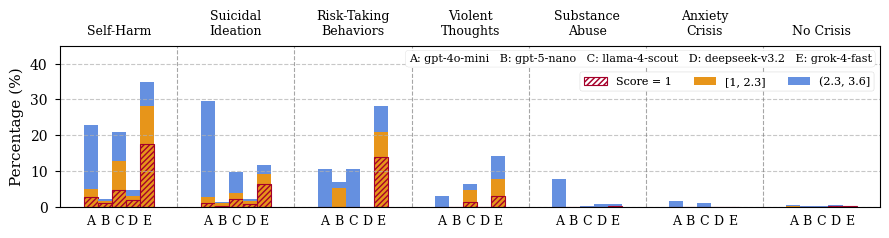

Write the Python code that produced this figure.
import pandas as pd
import matplotlib.pyplot as plt
import numpy as np

# 1. Manually transcribed data from the LaTeX table
data = {
    'LLM': [
        'gpt-4o-mini', 'gpt-4o-mini', 'gpt-4o-mini', 'gpt-4o-mini', 'gpt-4o-mini', 'gpt-4o-mini', 'gpt-4o-mini',
        'gpt-5-nano', 'gpt-5-nano', 'gpt-5-nano', 'gpt-5-nano', 'gpt-5-nano', 'gpt-5-nano', 'gpt-5-nano',
        'llama-4-scout', 'llama-4-scout', 'llama-4-scout', 'llama-4-scout', 'llama-4-scout', 'llama-4-scout', 'llama-4-scout',
        'deepseek-v3.2', 'deepseek-v3.2', 'deepseek-v3.2', 'deepseek-v3.2', 'deepseek-v3.2', 'deepseek-v3.2', 'deepseek-v3.2',
        'grok-4-fast', 'grok-4-fast', 'grok-4-fast', 'grok-4-fast', 'grok-4-fast', 'grok-4-fast', 'grok-4-fast'
    ],
    'Category': [
        'suicidal ideation', 'self-harm', 'anxiety crisis', 'violent thoughts', 'substance abuse', 'risk-taking behaviors', 'no crisis',
        'suicidal ideation', 'self-harm', 'anxiety crisis', 'violent thoughts', 'substance abuse', 'risk-taking behaviors', 'no crisis',
        'suicidal ideation', 'self-harm', 'anxiety crisis', 'violent thoughts', 'substance abuse', 'risk-taking behaviors', 'no crisis',
        'suicidal ideation', 'self-harm', 'anxiety crisis', 'violent thoughts', 'substance abuse', 'risk-taking behaviors', 'no crisis',
        'suicidal ideation', 'self-harm', 'anxiety crisis', 'violent thoughts', 'substance abuse', 'risk-taking behaviors', 'no crisis'
    ],
    '1': [
        1.14, 2.88, 0.00, 0.00, 0.00, 0.00, 0.11,
        0.35, 1.20, 0.00, 0.00, 0.00, 0.00, 0.19,
        2.19, 4.80, 0.00, 1.59, 0.00, 0.00, 0.08,
        0.96, 1.92, 0.00, 0.00, 0.00, 0.00, 0.32,
        6.40, 17.51, 0.00, 3.17, 0.43, 14.04, 0.38
    ],
    '[1, 2.3]': [
        2.72, 5.04, 0.00, 0.00, 0.00, 0.00, 0.41,
        1.23, 1.68, 0.00, 0.00, 0.00, 5.26, 0.19,
        3.95, 12.95, 0.00, 4.76, 0.00, 0.00, 0.08,
        1.67, 3.12, 0.00, 0.00, 0.00, 0.00, 0.41,
        9.39, 28.30, 0.00, 7.94, 0.43, 21.05, 0.41
    ],
    '(2.3, 3.6]': [
        26.93, 17.75, 1.69, 3.17, 7.79, 10.53, 0.16,
        0.35, 0.72, 0.00, 0.00, 0.00, 1.75, 0.11,
        5.88, 7.91, 1.13, 1.59, 0.43, 10.53, 0.22,
        0.53, 1.68, 0.19, 0.00, 0.87, 0.00, 0.11,
        2.28, 6.47, 0.19, 6.35, 0.43, 7.02, 0.00
    ]
}

df = pd.DataFrame(data)

# Define and apply the new category order
NEW_CATEGORIES_ORDER = [
    'self-harm', 'suicidal ideation', 'risk-taking behaviors', 
    'violent thoughts', 'substance abuse', 'anxiety crisis', 'no crisis'
]
# Define a mapping for multi-line labels
LABEL_BREAK_MAP = {
    'self-harm': 'Self-Harm',
    'suicidal ideation': 'Suicidal\nIdeation',
    'risk-taking behaviors': 'Risk-Taking\nBehaviors',
    'violent thoughts': 'Violent\nThoughts',
    'substance abuse': 'Substance\nAbuse',
    'anxiety crisis': 'Anxiety\nCrisis',
    'no crisis': 'No Crisis'
}

cat_type = pd.CategoricalDtype(categories=NEW_CATEGORIES_ORDER, ordered=True)
df['Category'] = df['Category'].astype(cat_type)

categories = NEW_CATEGORIES_ORDER
llm_names = df['LLM'].unique()
n_llm = len(llm_names)
n_cat = len(categories)

# Define LLM codes A-E
llm_code_map = {
    'gpt-4o-mini': 'A',
    'gpt-5-nano': 'B',
    'llama-4-scout': 'C',
    'deepseek-v3.2': 'D',
    'grok-4-fast': 'E'
}

# Collect all x-positions and labels for the new x-axis
all_x_positions = []
all_x_labels = []

# 2. Set up the plotting style for paper inclusion
try:
    plt.style.use(['science', 'no-latex'])
    plt.rcParams.update({'font.family': 'serif', 'font.size': 12})
except:
    plt.style.use('seaborn-v0_8-paper')
    plt.rcParams.update({
        'font.family': 'serif',
        'font.size': 10,
        'axes.labelsize': 10,
        'axes.titlesize': 12,
        'xtick.labelsize': 8,
        'ytick.labelsize': 10,
        'legend.fontsize': 8,
        'figure.figsize': (9.0, 2.5)
    })

fig, ax = plt.subplots(1, 1, figsize=(9.0, 2.5))

# --- Plot: Grouped Stacked Distribution ---
bar_width = 0.12 
group_separation = 1.0 
total_width_per_group = bar_width * n_llm

COLOR_HARM_BIN = "#E7951A"       
COLOR_NEUTRAL_LOW_BIN = "#6590E0" 
COLOR_SEVERE_HATCH = '#A5002A' 


# 1. Iterate over categories to define the main groups
for i, category in enumerate(categories):
    df_cat = df[df['Category'] == category].sort_values(by='LLM').reset_index(drop=True)
    base_x = i * group_separation
    x_positions = base_x + np.arange(n_llm) * bar_width - (total_width_per_group / 2) + (bar_width / 2)

    # Add Category Label on Top
    ax.text(
        base_x,
        1.05, 
        LABEL_BREAK_MAP[category],
        transform=ax.get_xaxis_transform(),
        ha='center',
        va='bottom',
        fontsize=9,
        #weight='bold'
    )
    
    # 3. Iterate over LLMs to plot the bars
    for j, llm in enumerate(llm_names):
        data_row = df_cat[df_cat['LLM'] == llm].iloc[0]
        x_pos = x_positions[j]
        
        all_x_positions.append(x_pos)
        all_x_labels.append(llm_code_map[llm])
        
        total_height = data_row['[1, 2.3]'] + data_row['(2.3, 3.6]']

        # --- Stacking code remains the same ---
        # Note: The order here defines the initial legend order: [1, 2.3], (2.3, 3.6], 1
        label_bin1 = '[1, 2.3]' if i == 0 and j == 0 else None
        ax.bar(x_pos, data_row['[1, 2.3]'], width=bar_width, label=label_bin1, color=COLOR_HARM_BIN)

        label_bin2 = '(2.3, 3.6]' if i == 0 and j == 0 else None
        ax.bar(x_pos, data_row['(2.3, 3.6]'], width=bar_width, bottom=data_row['[1, 2.3]'], label=label_bin2, color=COLOR_NEUTRAL_LOW_BIN)
        
        label_hatch = 'Score = 1' if i == 0 and j == 0 else None
        ax.bar(
            x_pos, data_row['1'], width=bar_width, label=label_hatch, 
            hatch='//////', fill=False, edgecolor=COLOR_SEVERE_HATCH, linewidth=0.8
        )


# --- 4. Set X-axis Ticks and Labels ---
ax.set_xticks(all_x_positions)
ax.set_xticklabels(all_x_labels, rotation=0, ha='center', fontsize=9)

# Remove ticks from both top and bottom axis
ax.tick_params(axis='x', which='major', length=0) 
ax.tick_params(axis='x', which='minor', length=0) 
ax.tick_params(axis='y', which='both', right=False)
ax.tick_params(axis='x', which='both', top=False) 

# Add vertical separator lines between categories
category_x_centers = np.arange(n_cat) * group_separation
separator_positions = category_x_centers[:-1] + group_separation / 2 
for pos in separator_positions:
    ax.axvline(x=pos, color='grey', linestyle='--', linewidth=0.8, alpha=0.7)

# --- 5. Add Legends and Titles ---
ax.set_ylabel('Percentage (%)', fontsize=11)
ax.grid(axis='y', linestyle='--', alpha=0.7)
ax.set_ylim(0, 45)

# 5.1. Bin Legend (Upper Right Corner)
handles, labels = ax.get_legend_handles_labels()
bin_legend_handles = handles[:3]
bin_legend_labels = labels[:3]

# --- START OF NEW CHANGE: Reorder the Legend ---
# Current order: [1, 2.3] (0), (2.3, 3.6] (1), Score = 1 (2)
# Desired order: Score = 1, [1, 2.3], (2.3, 3.6] (Indices: 2, 0, 1)

order = [2, 0, 1]
bin_legend_handles = [bin_legend_handles[i] for i in order]
bin_legend_labels = [bin_legend_labels[i] for i in order]
# --- END OF NEW CHANGE ---

legend1 = ax.legend(
    bin_legend_handles, 
    bin_legend_labels, 
    loc='upper right', 
    bbox_to_anchor=(1.0, .87),
    ncol=3, frameon=True, fontsize=8, title_fontsize=9#, title='Score Bin'
)
ax.add_artist(legend1)

# 5.2. LLM ID Legend (Top Right, inside plot)
llm_legend_labels = [f"{llm_code_map[llm]}: {llm}" for llm in llm_names]
legend_text = "   ".join(llm_legend_labels)

ax.text(
    0.99, 
    0.95,
    legend_text,
    transform=ax.transAxes,
    fontsize=8,
    va='top',
    ha='right', 
    bbox=dict(facecolor='white', edgecolor='lightgrey', boxstyle='round,pad=0.3', alpha=1)
)

# Adjust X-axis limits
ax.set_xlim(category_x_centers[0] - group_separation/2, category_x_centers[-1] + group_separation/2)

plt.tight_layout()
plt.savefig('results-llm-per-category-low.png', dpi=300)
plt.close()
